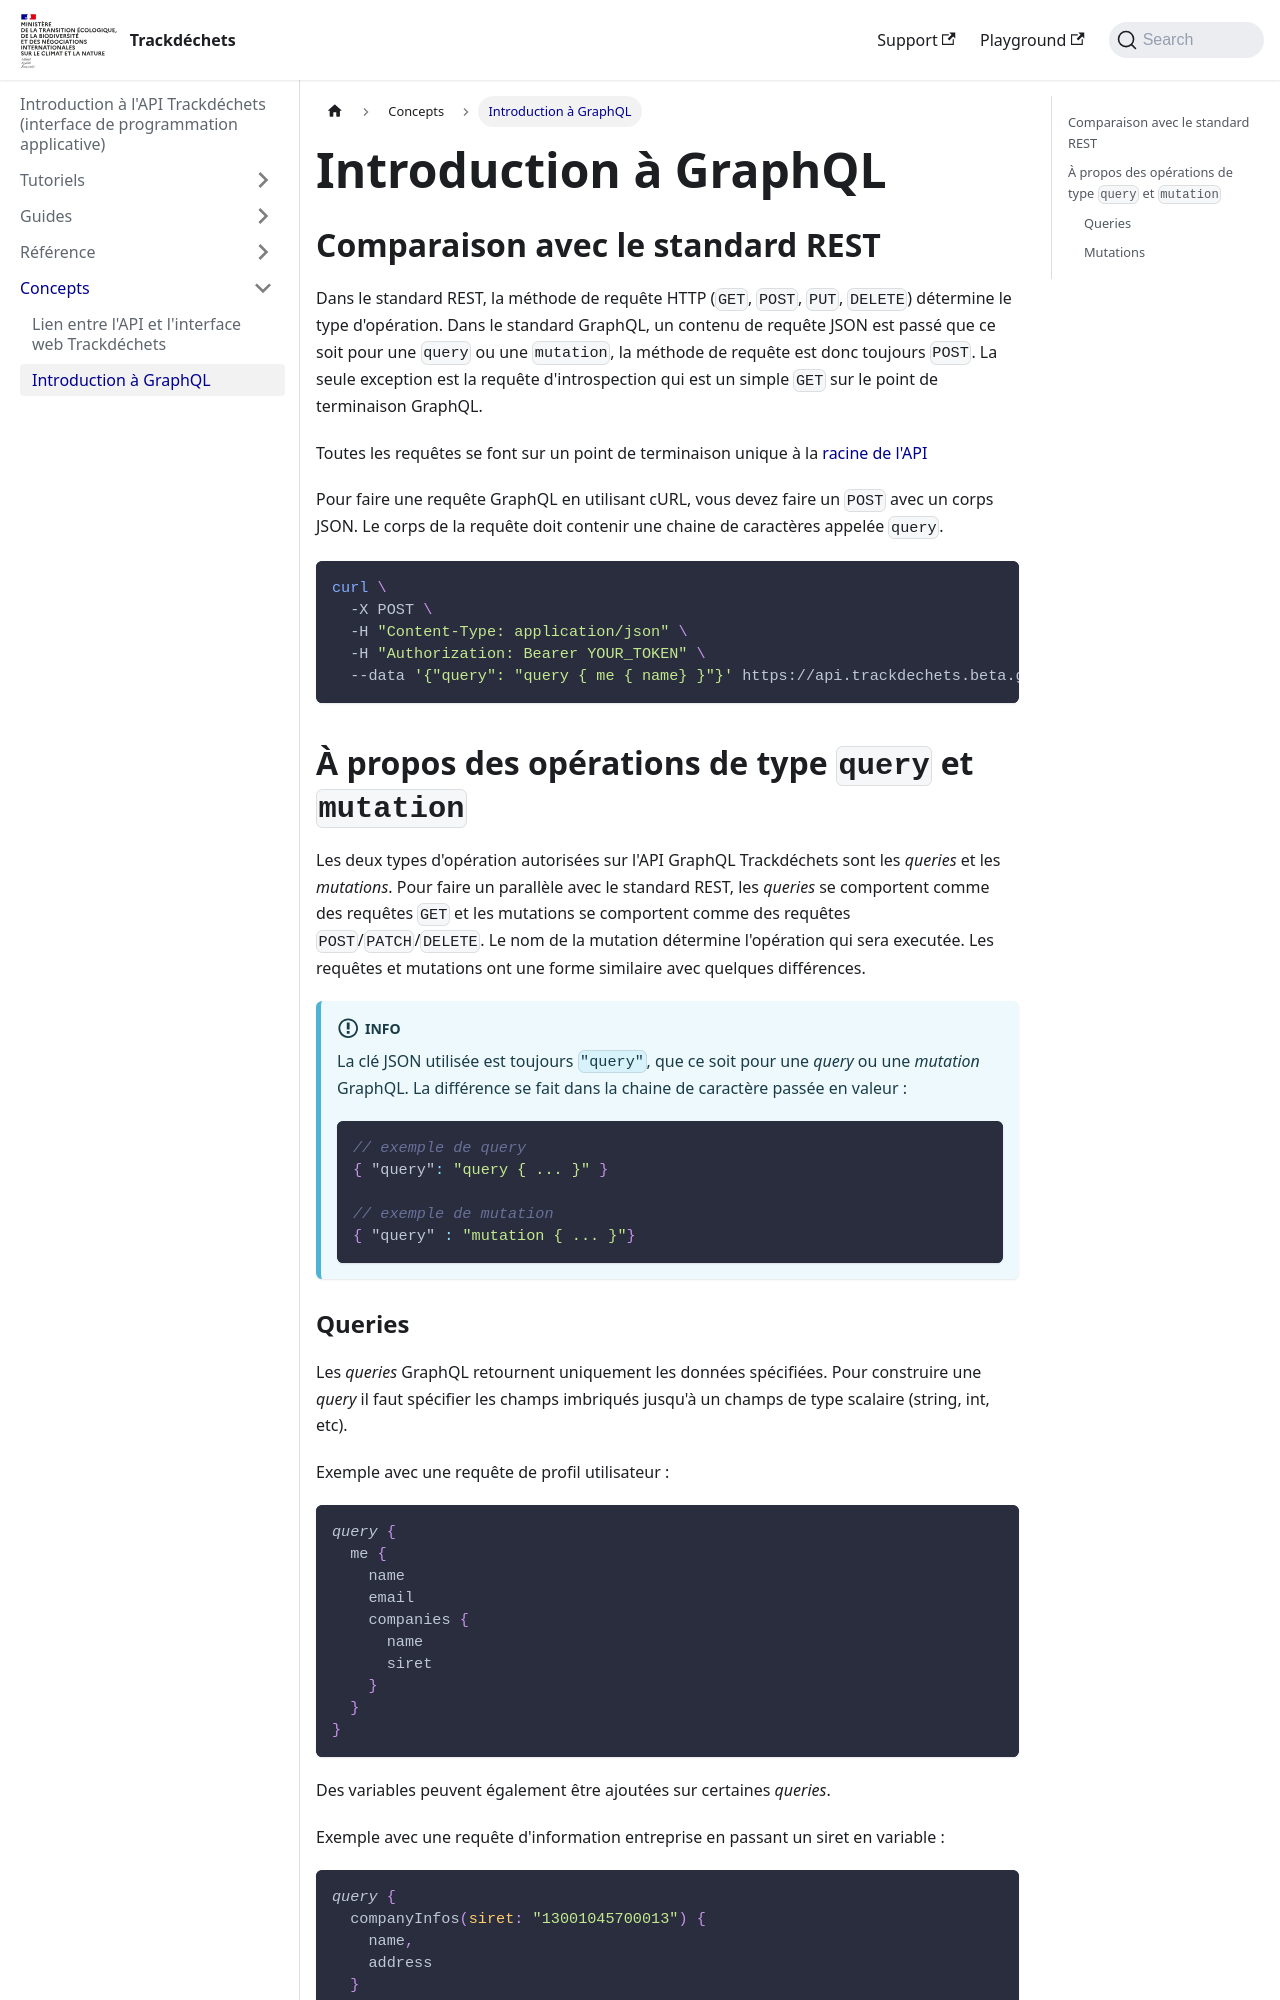

repository: MTES-MCT/trackdechets · page: concepts/graphql.html · generator: docusaurus

---
title: Introduction à GraphQL
---


## Comparaison avec le standard REST

Dans le standard REST, la méthode de requête HTTP (`GET`, `POST`, `PUT`, `DELETE`) détermine le type d'opération. Dans le standard GraphQL, un contenu de requête JSON est passé que ce soit pour une `query` ou une `mutation`, la méthode de requête est donc toujours `POST`. La seule exception est la requête d'introspection qui est un simple `GET` sur le point de terminaison GraphQL.

Toutes les requêtes se font sur un point de terminaison unique à la [racine de l'API](../reference/environments/environments.mdx)

Pour faire une requête GraphQL en utilisant cURL, vous devez faire un `POST` avec un corps JSON. Le corps de la requête doit contenir une chaine de caractères appelée `query`.



```bash
curl \
  -X POST \
  -H "Content-Type: application/json" \
  -H "Authorization: Bearer YOUR_TOKEN" \
  --data '{"query": "query { me { name} }"}' https://api.trackdechets.beta.gouv.fr/
```


## À propos des opérations de type `query` et `mutation`

Les deux types d'opération autorisées sur l'API GraphQL Trackdéchets sont les *queries* et les *mutations*. Pour faire un parallèle avec le standard REST, les *queries* se comportent comme des requêtes `GET` et les mutations se comportent comme des requêtes `POST`/`PATCH`/`DELETE`. Le nom de la mutation détermine l'opération qui sera executée. Les requêtes et mutations ont une forme similaire avec quelques différences.

:::info
La clé JSON utilisée est toujours `"query"`, que ce soit pour une *query* ou une *mutation* GraphQL. La différence se fait dans la chaine de caractère passée en valeur :

```json
// exemple de query
{ "query": "query { ... }" }

// exemple de mutation
{ "query" : "mutation { ... }"}
```
:::
